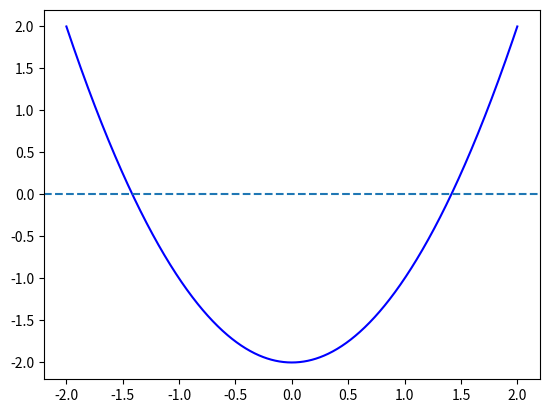

The matplotlib source for this figure:
import numpy as np
import matplotlib.pyplot as plt

# =============================================================================== #
# GLOBAL


def f(x):
    return x**2 - 2


# =============================================================================== #

# =============================================================================== #
# MÉTODO GRÁFICO
n = 1000
x = np.linspace(-2, 2, n)
plt.figure()
plt.plot(x, f(x), "-b", label="f(x)")
plt.axhline(0, linestyle="--")

# =============================================================================== #

# =============================================================================== #
# BUSCA INCREMENTAL

xb = []
for k in range(n - 1):
    xl = x[k]
    xu = x[k + 1]

    if (f(xl) * f(xu)) < 0:
        xb.append([xl, xu])

print("Intervalos")
print(xb)
# =============================================================================== #

# =============================================================================== #
# FALSA POSIÇÃO

Eppara = 0.5 * 10 ** (2 - 6)
Epest = 100
xr_old = 0
k = 0
while Epest >= Eppara:

    # bisecção
    # xr = (xl + xu) / 2

    xr = xu - f(xu) * (xl - xu) / (f(xl) - f(xu))

    if (f(xl) * f(xr)) < 0:
        xu = xr
    else:
        xl = xr

    Epest = abs((xr - xr_old) / xr)

    xr_old = xr
    k += 1

print("Raiz encontrada")
print(xr)

# =============================================================================== #

plt.show()
